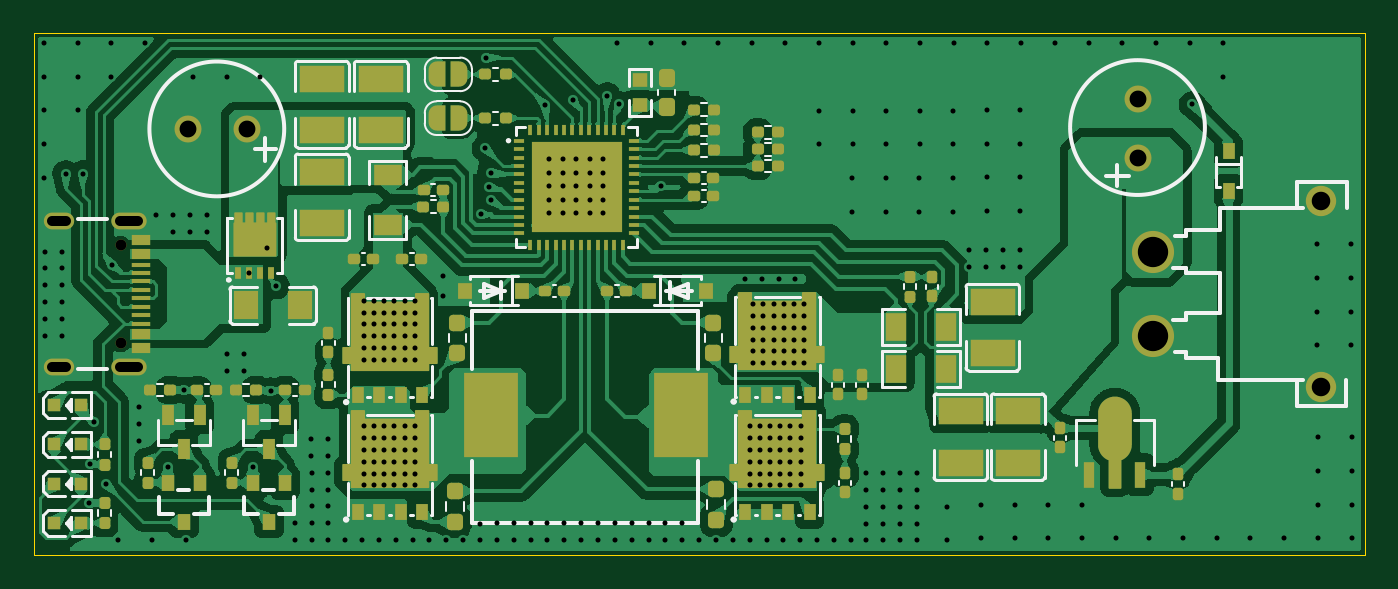
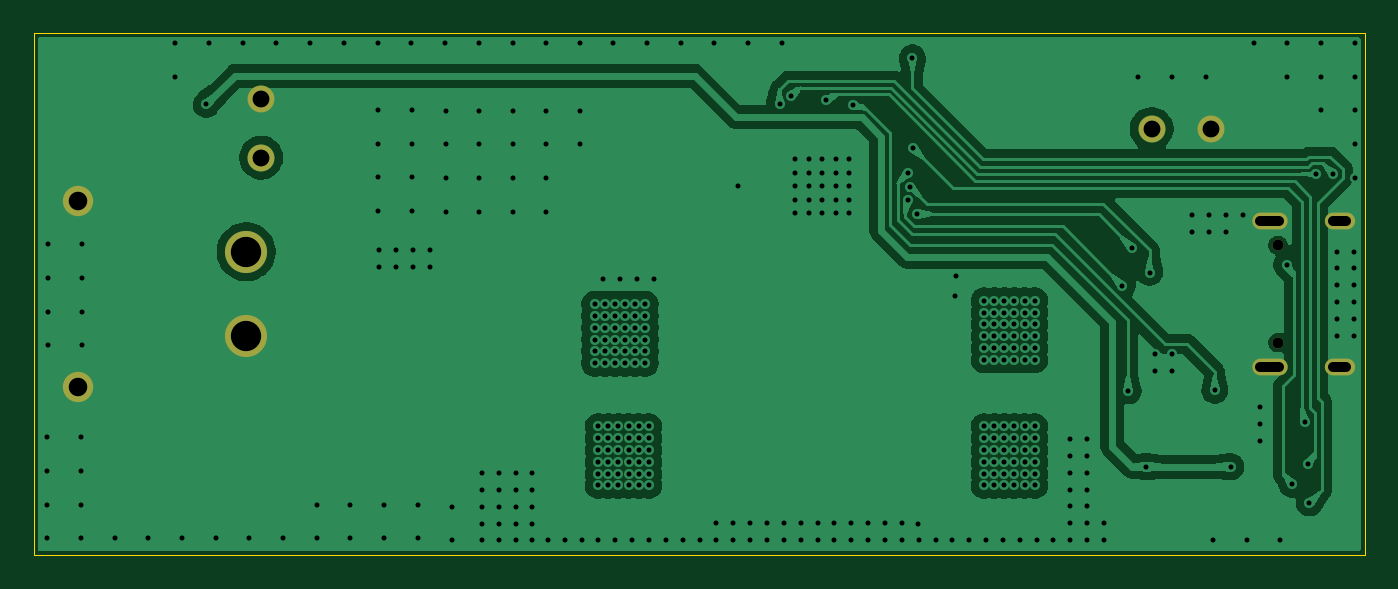
Circuit board: 11 layer files. Board 79.0 x 31.0 mm.
- bottom_copper: PowerPack-B_Cu.gbl (85818 bytes)
- bottom_mask: PowerPack-B_Mask.gbs (1048 bytes)
- paste: PowerPack-B_Paste.gbp (452 bytes)
- bottom_silk: PowerPack-B_Silkscreen.gbo (453 bytes)
- outline: PowerPack-Edge_Cuts.gm1 (609 bytes)
- top_copper: PowerPack-F_Cu.gtl (229090 bytes)
- top_mask: PowerPack-F_Mask.gts (15764 bytes)
- paste: PowerPack-F_Paste.gtp (14013 bytes)
- top_silk: PowerPack-F_Silkscreen.gto (24218 bytes)
- drill: PowerPack-NPTH.drl (363 bytes)
- drill: PowerPack-PTH.drl (6817 bytes)

=== bottom_copper: PowerPack-B_Cu.gbl (85818 bytes, source omitted) ===
=== bottom_mask: PowerPack-B_Mask.gbs ===
%TF.GenerationSoftware,KiCad,Pcbnew,9.0.6*%
%TF.CreationDate,2025-12-05T19:38:53+01:00*%
%TF.ProjectId,PowerPack,506f7765-7250-4616-936b-2e6b69636164,rev?*%
%TF.SameCoordinates,Original*%
%TF.FileFunction,Soldermask,Bot*%
%TF.FilePolarity,Negative*%
%FSLAX46Y46*%
G04 Gerber Fmt 4.6, Leading zero omitted, Abs format (unit mm)*
G04 Created by KiCad (PCBNEW 9.0.6) date 2025-12-05 19:38:53*
%MOMM*%
%LPD*%
G01*
G04 APERTURE LIST*
%ADD10C,2.500000*%
%ADD11C,1.800000*%
%ADD12C,1.600000*%
%ADD13C,0.650000*%
%ADD14O,2.100000X1.000000*%
%ADD15O,1.800000X1.000000*%
G04 APERTURE END LIST*
D10*
%TO.C,CN1*%
X166400000Y-98000000D03*
X166400000Y-93000000D03*
D11*
X176400000Y-90000000D03*
X176400000Y-101000000D03*
%TD*%
D12*
%TO.C,CL1*%
X112650000Y-85700000D03*
X109150000Y-85700000D03*
%TD*%
D13*
%TO.C,USB1*%
X105150000Y-92610000D03*
X105150000Y-98390000D03*
D14*
X105650000Y-91180000D03*
X105650000Y-99820000D03*
D15*
X101500000Y-91180000D03*
X101500000Y-99820000D03*
%TD*%
D12*
%TO.C,CR1*%
X165500000Y-87410000D03*
X165500000Y-83910000D03*
%TD*%
M02*

=== paste: PowerPack-B_Paste.gbp ===
%TF.GenerationSoftware,KiCad,Pcbnew,9.0.6*%
%TF.CreationDate,2025-12-05T19:38:52+01:00*%
%TF.ProjectId,PowerPack,506f7765-7250-4616-936b-2e6b69636164,rev?*%
%TF.SameCoordinates,Original*%
%TF.FileFunction,Paste,Bot*%
%TF.FilePolarity,Positive*%
%FSLAX46Y46*%
G04 Gerber Fmt 4.6, Leading zero omitted, Abs format (unit mm)*
G04 Created by KiCad (PCBNEW 9.0.6) date 2025-12-05 19:38:52*
%MOMM*%
%LPD*%
G01*
G04 APERTURE LIST*
G04 APERTURE END LIST*
M02*

=== bottom_silk: PowerPack-B_Silkscreen.gbo ===
%TF.GenerationSoftware,KiCad,Pcbnew,9.0.6*%
%TF.CreationDate,2025-12-05T19:38:52+01:00*%
%TF.ProjectId,PowerPack,506f7765-7250-4616-936b-2e6b69636164,rev?*%
%TF.SameCoordinates,Original*%
%TF.FileFunction,Legend,Bot*%
%TF.FilePolarity,Positive*%
%FSLAX46Y46*%
G04 Gerber Fmt 4.6, Leading zero omitted, Abs format (unit mm)*
G04 Created by KiCad (PCBNEW 9.0.6) date 2025-12-05 19:38:52*
%MOMM*%
%LPD*%
G01*
G04 APERTURE LIST*
G04 APERTURE END LIST*
M02*

=== outline: PowerPack-Edge_Cuts.gm1 ===
%TF.GenerationSoftware,KiCad,Pcbnew,9.0.6*%
%TF.CreationDate,2025-12-05T19:38:53+01:00*%
%TF.ProjectId,PowerPack,506f7765-7250-4616-936b-2e6b69636164,rev?*%
%TF.SameCoordinates,Original*%
%TF.FileFunction,Profile,NP*%
%FSLAX46Y46*%
G04 Gerber Fmt 4.6, Leading zero omitted, Abs format (unit mm)*
G04 Created by KiCad (PCBNEW 9.0.6) date 2025-12-05 19:38:53*
%MOMM*%
%LPD*%
G01*
G04 APERTURE LIST*
%TA.AperFunction,Profile*%
%ADD10C,0.050000*%
%TD*%
G04 APERTURE END LIST*
D10*
X100000000Y-80000000D02*
X179000000Y-80000000D01*
X179000000Y-111000000D01*
X100000000Y-111000000D01*
X100000000Y-80000000D01*
M02*

=== top_copper: PowerPack-F_Cu.gtl (229090 bytes, source omitted) ===
=== top_mask: PowerPack-F_Mask.gts (15764 bytes, source omitted) ===
=== paste: PowerPack-F_Paste.gtp (14013 bytes, source omitted) ===
=== top_silk: PowerPack-F_Silkscreen.gto (24218 bytes, source omitted) ===
=== drill: PowerPack-NPTH.drl ===
M48
; DRILL file {KiCad 9.0.6} date 2025-12-05T19:39:16+0100
; FORMAT={-:-/ absolute / metric / decimal}
; #@! TF.CreationDate,2025-12-05T19:39:16+01:00
; #@! TF.GenerationSoftware,Kicad,Pcbnew,9.0.6
; #@! TF.FileFunction,NonPlated,1,2,NPTH
FMAT,2
METRIC
; #@! TA.AperFunction,NonPlated,NPTH,ComponentDrill
T1C0.650
%
G90
G05
T1
X105.15Y-92.61
X105.15Y-98.39
M30

=== drill: PowerPack-PTH.drl (6817 bytes, source omitted) ===
